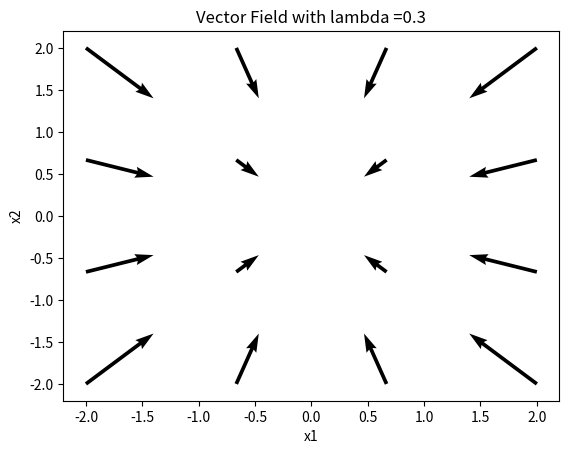
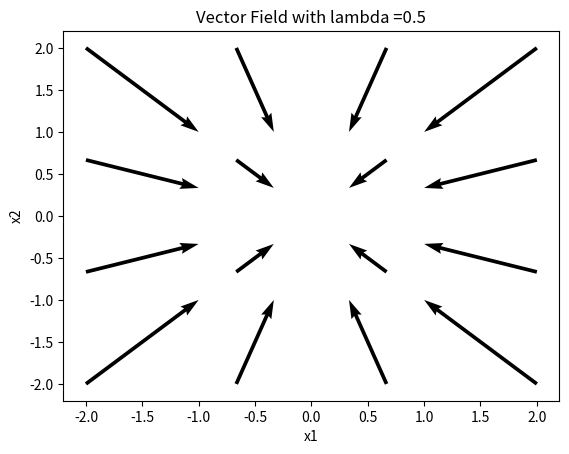
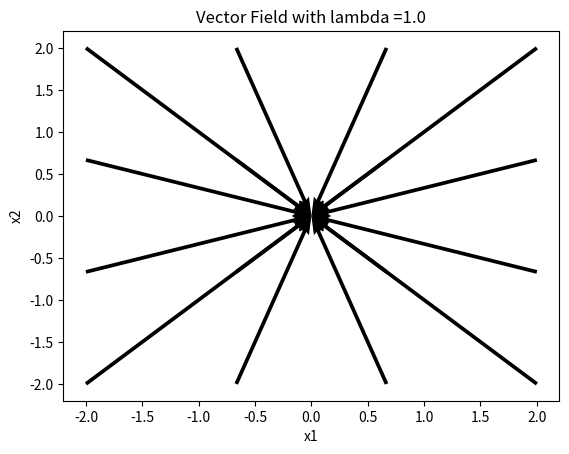
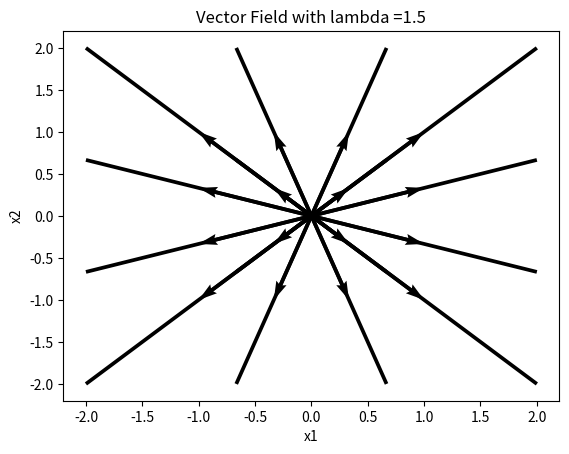
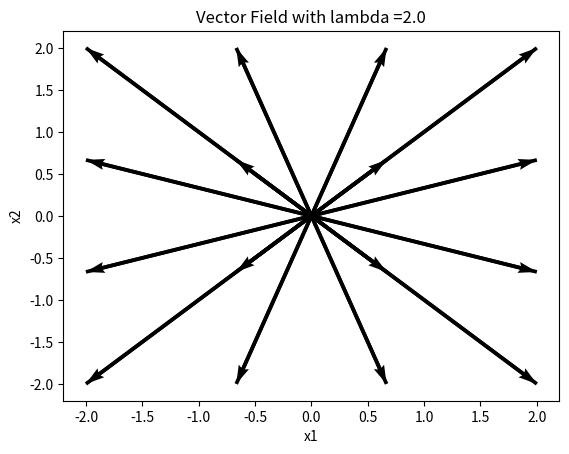
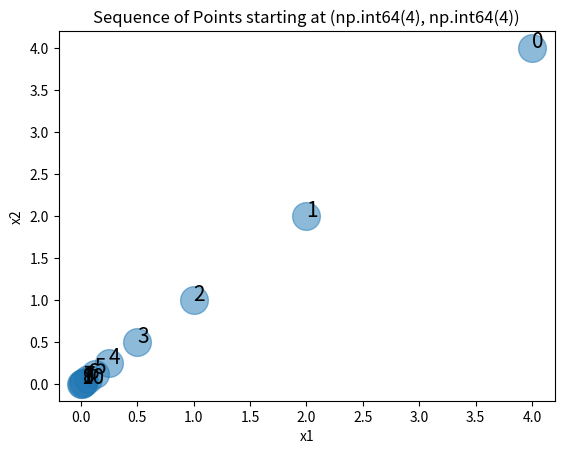
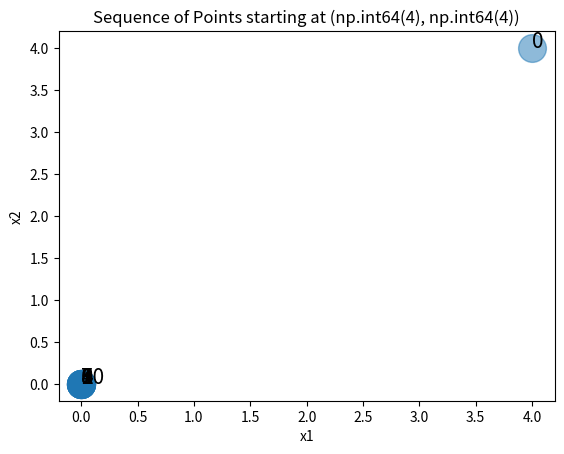
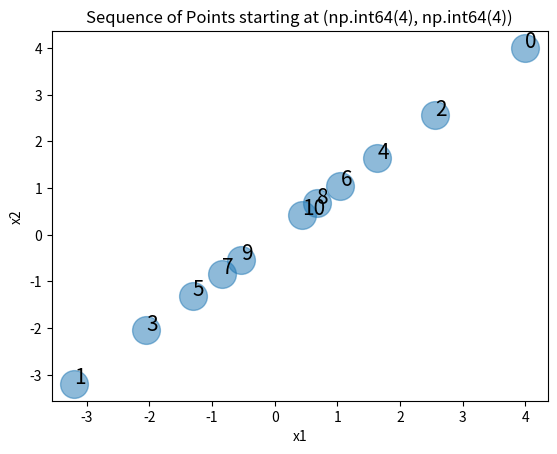
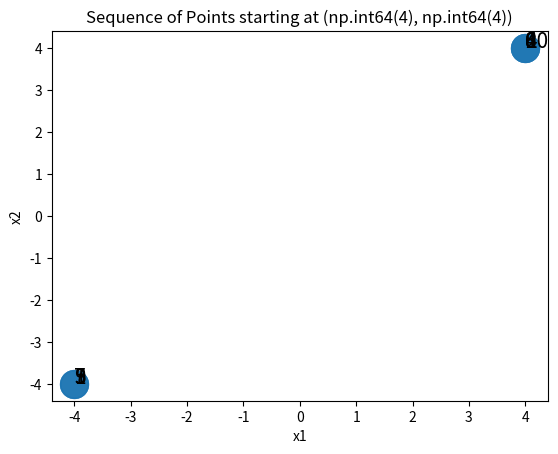
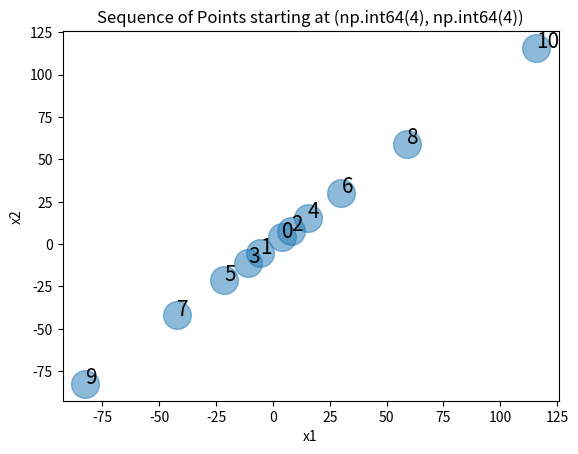

Reproduce these figures in Python, in order.
# -*- coding: utf-8 -*-
"""
Created on Sun Jan 27 08:31:22 2019

@author: becneljj
"""



import matplotlib.pyplot as plt # used to make fancy plots
import numpy as np # numerical calculations

#------------------------------------------------
# functions for the rate of change in x1
def f1(x1, x2, mult = 0.5):
    return -mult*x1

# functions for the rate of change in x2
def f2(x1, x2, mult = 0.5):
    return -mult*x2

# same as above, but in vector form using np.arrary
# x - is an np.array (vector) representing the current state
# of the system and mult is the multiplier for how the system
# is changing
def F(x, mult =0.5):
    return -mult*x

#---------------------------------------------------
def plot_vector_field(mult = 0.5):
    """ This function plots the vector field for the given discrete time
    dynamical system. The optional parameter mult is a parameter for the
    underlying vector field.
    """
    
    plt.figure()
    
    # use a sparse mesh for the vector field
    X = np.linspace(-2, 2, 4, endpoint=True)
    Y = np.linspace(-2, 2, 4, endpoint=True)
    X, Y = np.meshgrid(X,Y)
    
    # plot the vector field
    # we want the vectors to be there actual length; 
    #To plot vectors in the x-y plane, with u and v having the same units as x and y, 
    #use angles='xy', scale_units='xy', scale=1.
    plt.quiver(X,Y,f1(X,Y, mult),f2(X,Y,mult),angles="xy", scale=1.0, scale_units='xy')
    
    # label the axes and the plot
    plt.xlabel("x1")
    plt.ylabel("x2")
    plt.title("Vector Field with lambda =" +str(mult))
    
    plt.show()
    
#------------------------------------------
def create_sequence(mult = 0.5, start = np.array((4,4)), num_points = 10):
   """This is method creates a sequences of points demonstrating how our
   discrete time dynamical system is changing. We begin at the starting 
   position given by start, an numpy array (vector). The system is run for the
   number of times steps given by num_poitns and the mult is a parameter of 
   the system
   
   A list of tuples representing the states we traversed is returned.
   """
   # list of points that will be return 
   point_list = [ tuple(start) ]
   current_point = start # loop variable holding the current state of system
   for k in range(num_points):
       # move to the next point in the system
       current_point = current_point + F(current_point, mult)
       # add the point to our point list
       point_list.append(tuple(current_point))
    
   return point_list # return the sequence of points (as a list of tuples)

#----------------------------------------------------------------------
    
def scatter_plot(points):
    """This function draws a scatter plot given a set of points."""
    plt.figure()
    x = [p[0] for p in points]
    y = [p[1] for p in points]
    #https://matplotlib.org/api/_as_gen/matplotlib.pyplot.scatter.html
    # s is the marker size in points
    # alpha  controls transparency
    plt.scatter(x,y, alpha= 0.5, s =400)
    
    index = 0
    for p in points:
        plt.annotate(str(index), p, size = 15)
        index = index +1 
        
    plt.xlabel("x1")
    plt.ylabel("x2")
    plt.title("Sequence of Points starting at " + str(points[0]))
    plt.show()
    
#===========================START===============================
    
for a in [0.3, 0.5, 1.0, 1.5, 2.0]:
    plot_vector_field(mult=a)
    
points = create_sequence()
print("The sequence of points for this dynamical system is", points)
scatter_plot(points)


for a in [1.0, 1.8, 2.0, 2.4]:
    scatter_plot(create_sequence(mult=a))
